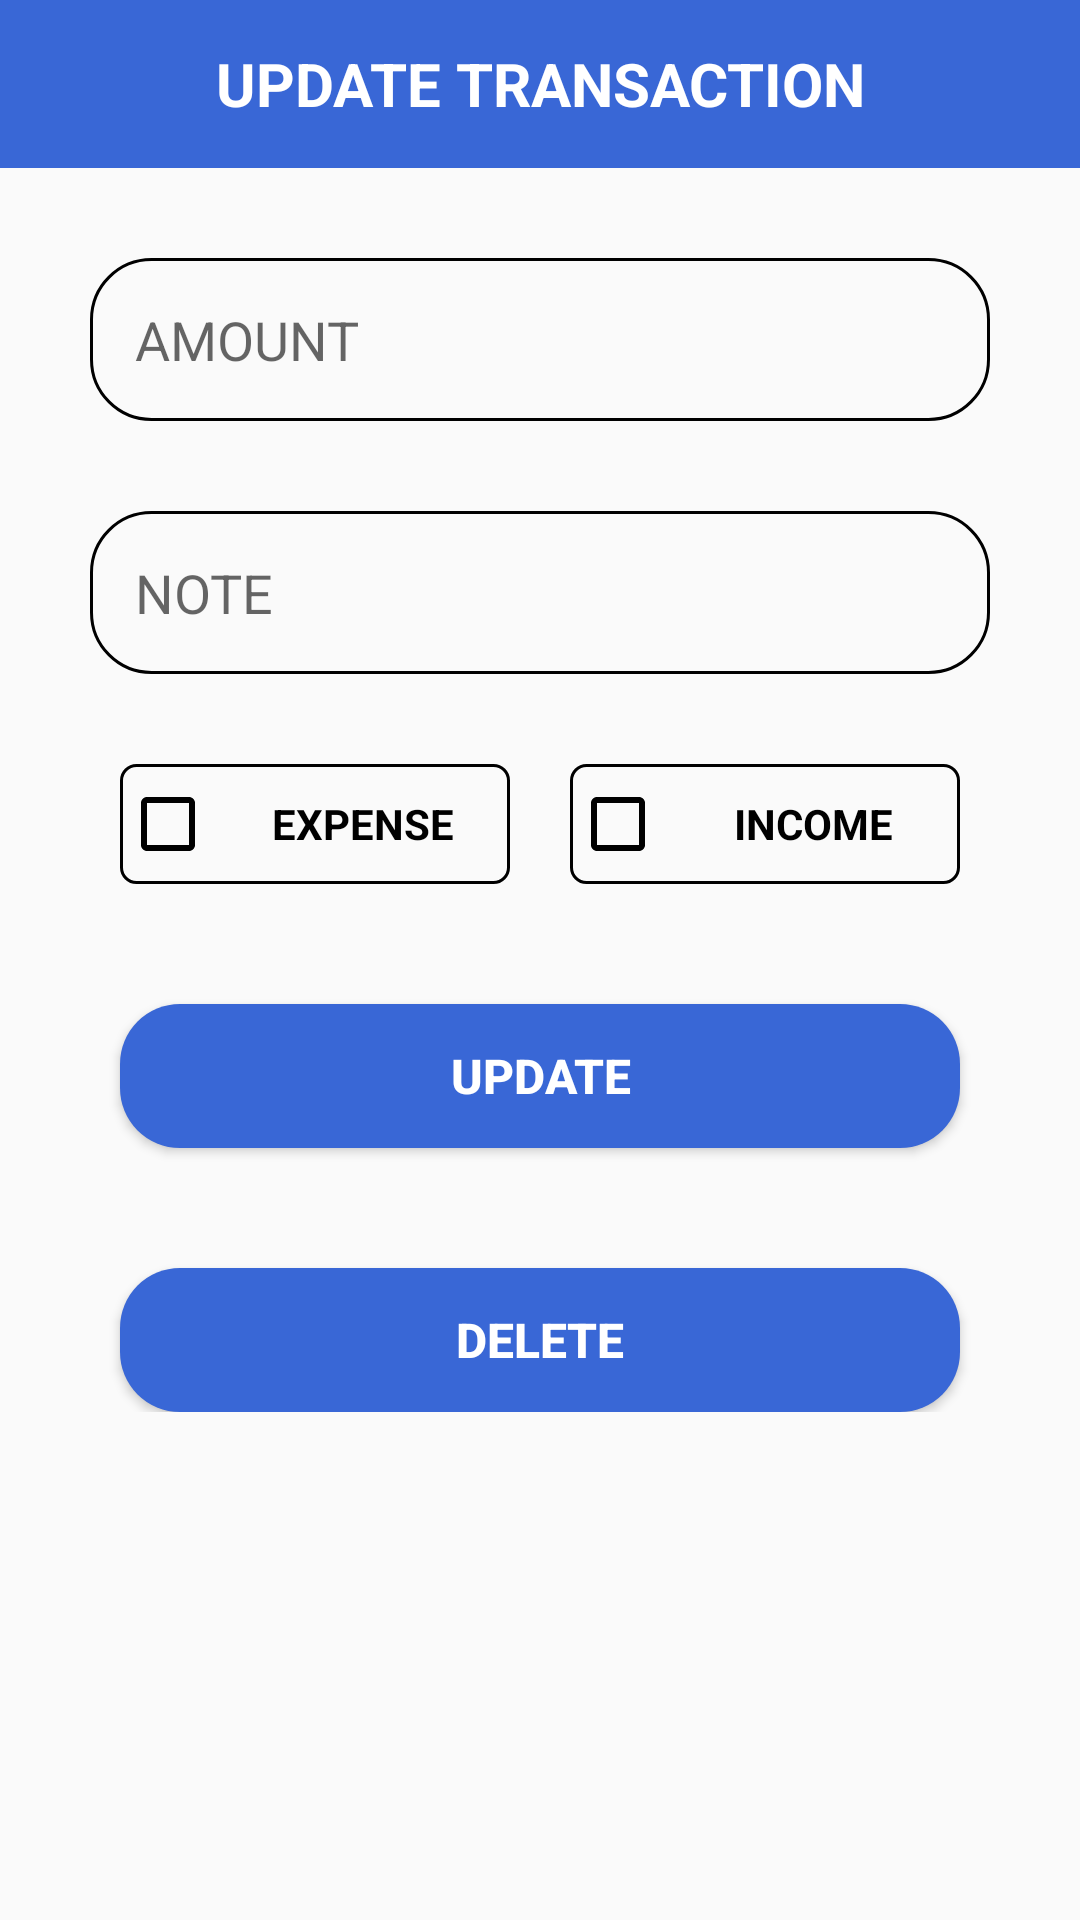

Layout XML and referenced resources for this Android screen:
<!-- AndroidManifest.xml: application theme Theme.RECORDBOOK -->
<!-- res/layout/activity_update_transaction.xml -->
<?xml version="1.0" encoding="utf-8"?>
<androidx.constraintlayout.widget.ConstraintLayout xmlns:android="http://schemas.android.com/apk/res/android"
    xmlns:app="http://schemas.android.com/apk/res-auto"
    xmlns:tools="http://schemas.android.com/tools"
    android:layout_width="match_parent"
    android:layout_height="match_parent"
    android:orientation="vertical"
    tools:context=".update_transaction">
<androidx.core.widget.NestedScrollView

    android:layout_width="match_parent"
    android:layout_height="match_parent">

    <LinearLayout
        android:paddingBottom="50dp"
        android:layout_width="match_parent"
        android:layout_height="match_parent"
        android:orientation="vertical">

        <RelativeLayout
            android:id="@+id/toolbar_UpdateTransaction"
            android:layout_width="match_parent"
            android:layout_height="?attr/actionBarSize"
            android:background="@color/background">

            <TextView
                android:layout_width="match_parent"
                android:layout_height="wrap_content"
                android:layout_centerVertical="true"
                android:text="UPDATE TRANSACTION"
                android:textAlignment="center"
                android:textColor="@color/white"
                android:textSize="20sp"
                android:textStyle="bold">

            </TextView>
            <ImageView
                android:id="@+id/BackButton_updateTransaction"
                android:layout_width="wrap_content"
                android:layout_height="wrap_content"
                android:layout_alignParentStart="true"
                android:layout_centerInParent="true"
                android:layout_marginStart="30dp"
                android:layout_marginEnd="8dp"
                android:background="@drawable/ic_baseline_arrow_back_ios_new_24"
                android:padding="3dp"
                tools:ignore="ContentDescription" />
        </RelativeLayout>

        <EditText
            android:id="@+id/amount_UpdateTransaction"
            android:layout_width="match_parent"
            android:layout_height="wrap_content"
            android:layout_marginHorizontal="30dp"
            android:layout_marginTop="30dp"
            android:background="@drawable/button_design"
            android:hint="AMOUNT"
            android:inputType="number"
            android:padding="15dp"
            tools:ignore="Autofill">

        </EditText>

        <EditText

            android:id="@+id/note_UpdateTransaction"
            android:layout_width="match_parent"
            android:layout_height="wrap_content"
            android:layout_marginHorizontal="30dp"
            android:layout_marginTop="30dp"
            android:background="@drawable/button_design"
            android:gravity="start"
            android:hint="NOTE"
            android:inputType="textMultiLine"
            android:padding="15dp"
            android:scrollbars="horizontal"
            android:textAlignment="textStart"
            tools:ignore="Autofill" />

        <LinearLayout
            android:layout_width="match_parent"
            android:layout_height="wrap_content"
            android:layout_gravity="center"
            android:layout_marginHorizontal="30dp"
            android:layout_marginTop="30dp"
            android:gravity="center"
            android:orientation="horizontal">

            <CheckBox
                android:id="@+id/expense_UpdateTransaction"
                android:layout_width="0dp"
                android:layout_height="40dp"
                android:layout_gravity="center"
                android:layout_marginHorizontal="10dp"
                android:layout_weight="1"
                android:background="@drawable/checkbox_background_red"
                android:buttonTint="@color/black"
                android:gravity="center"
                android:text="EXPENSE"
                android:textColor="@color/black"
                android:textStyle="bold">

            </CheckBox>

            <CheckBox
                android:id="@+id/income_UpdateTransaction"
                android:layout_width="0dp"
                android:layout_height="40dp"
                android:layout_marginHorizontal="10dp"
                android:layout_weight="1"
                android:background="@drawable/checkbox_background_green"
                android:buttonTint="@color/black"
                android:gravity="center"
                android:text="INCOME"
                android:textColor="@color/black"
                android:textStyle="bold">

            </CheckBox>

        </LinearLayout>

        <Button
            android:id="@+id/Update_transaction_button"
            android:layout_width="match_parent"
            android:layout_height="wrap_content"
            android:layout_marginHorizontal="40sp"
            android:layout_marginTop="40dp"
            android:background="@drawable/button_design1"
            android:text="Update"
            android:textColor="@color/white"
            android:textSize="16sp"
            android:textStyle="bold">

        </Button>

        <Button
            android:id="@+id/Delete_transaction_button"
            android:layout_width="match_parent"
            android:layout_height="wrap_content"
            android:layout_marginHorizontal="40sp"
            android:layout_marginTop="40dp"
            android:background="@drawable/button_design1"
            android:text="Delete"
            android:textColor="@color/white"
            android:textSize="16sp"
            android:textStyle="bold">



        </Button>
    </LinearLayout>

</androidx.core.widget.NestedScrollView>

    <ProgressBar
        android:id="@+id/progressbar_update_transaction"
        style="?android:attr/progressBarStyleLarge"
        android:layout_width="wrap_content"
        android:layout_height="wrap_content"
        android:layout_centerInParent="true"
        android:visibility="gone"
        app:layout_constraintBottom_toBottomOf="parent"
        app:layout_constraintEnd_toEndOf="parent"
        app:layout_constraintStart_toStartOf="parent"
        app:layout_constraintTop_toTopOf="parent">

    </ProgressBar>

</androidx.constraintlayout.widget.ConstraintLayout>
<!-- resources referenced by this layout -->
<resources>
  <color name="background">#3967d6</color>
  <color name="black">#FF000000</color>
  <color name="white">#FFFFFFFF</color>
  <!-- drawable button_design (drawable) -->
  <?xml version="1.0" encoding="utf-8"?>
  <shape xmlns:android="http://schemas.android.com/apk/res/android"
      android:shape="rectangle">
  
      <stroke
          android:width="1dp"
          android:color="@color/black" />
      <corners android:radius="20dp" />
  </shape>
  <!-- drawable button_design1 (drawable) -->
  <?xml version="1.0" encoding="utf-8"?>
  <shape xmlns:android="http://schemas.android.com/apk/res/android"
      android:shape="rectangle">
      <solid android:color="@color/background">
  
      </solid>
      <corners android:radius="20dp">
  
      </corners>
  
  </shape>
  <!-- drawable checkbox_background_green (drawable) -->
  <?xml version="1.0" encoding="utf-8"?>
  <shape xmlns:android="http://schemas.android.com/apk/res/android"
      android:shape="rectangle">
      <stroke android:width="1dp" />
      <corners android:radius="5dp" />
  
  </shape>
  <!-- drawable checkbox_background_red (drawable) -->
  <?xml version="1.0" encoding="utf-8"?>
  <shape android:shape="rectangle" xmlns:android="http://schemas.android.com/apk/res/android">
  <stroke android:width="1dp">
  
  </stroke>
  
      <corners android:radius="5dp">
  
      </corners>
  </shape>
  <style name="Theme.RECORDBOOK" parent="Theme.AppCompat.Light.NoActionBar">
          
          <item name="colorPrimary">@color/purple_500</item>
          <item name="colorPrimaryVariant">@color/purple_700</item>
          <item name="colorOnPrimary">@color/white</item>
          
          <item name="colorSecondary">@color/teal_200</item>
          <item name="colorSecondaryVariant">@color/teal_700</item>
          <item name="colorOnSecondary">@color/black</item>
          
          <item name="android:statusBarColor" tools:targetApi="l">@color/background</item>
          
          <item name="android:windowAnimationStyle">@style/dialog_animation</item>
      </style>
  <color name="purple_500">#FF6200EE</color>
  <color name="purple_700">#FF3700B3</color>
  <color name="teal_200">#FF03DAC5</color>
  <color name="teal_700">#FF018786</color>
  <style name="dialog_animation">
          <item name="android:windowEnterAnimation">@android:anim/fade_in</item>
          <item name="android:windowExitAnimation">@android:anim/fade_out</item>
      </style>
</resources>
